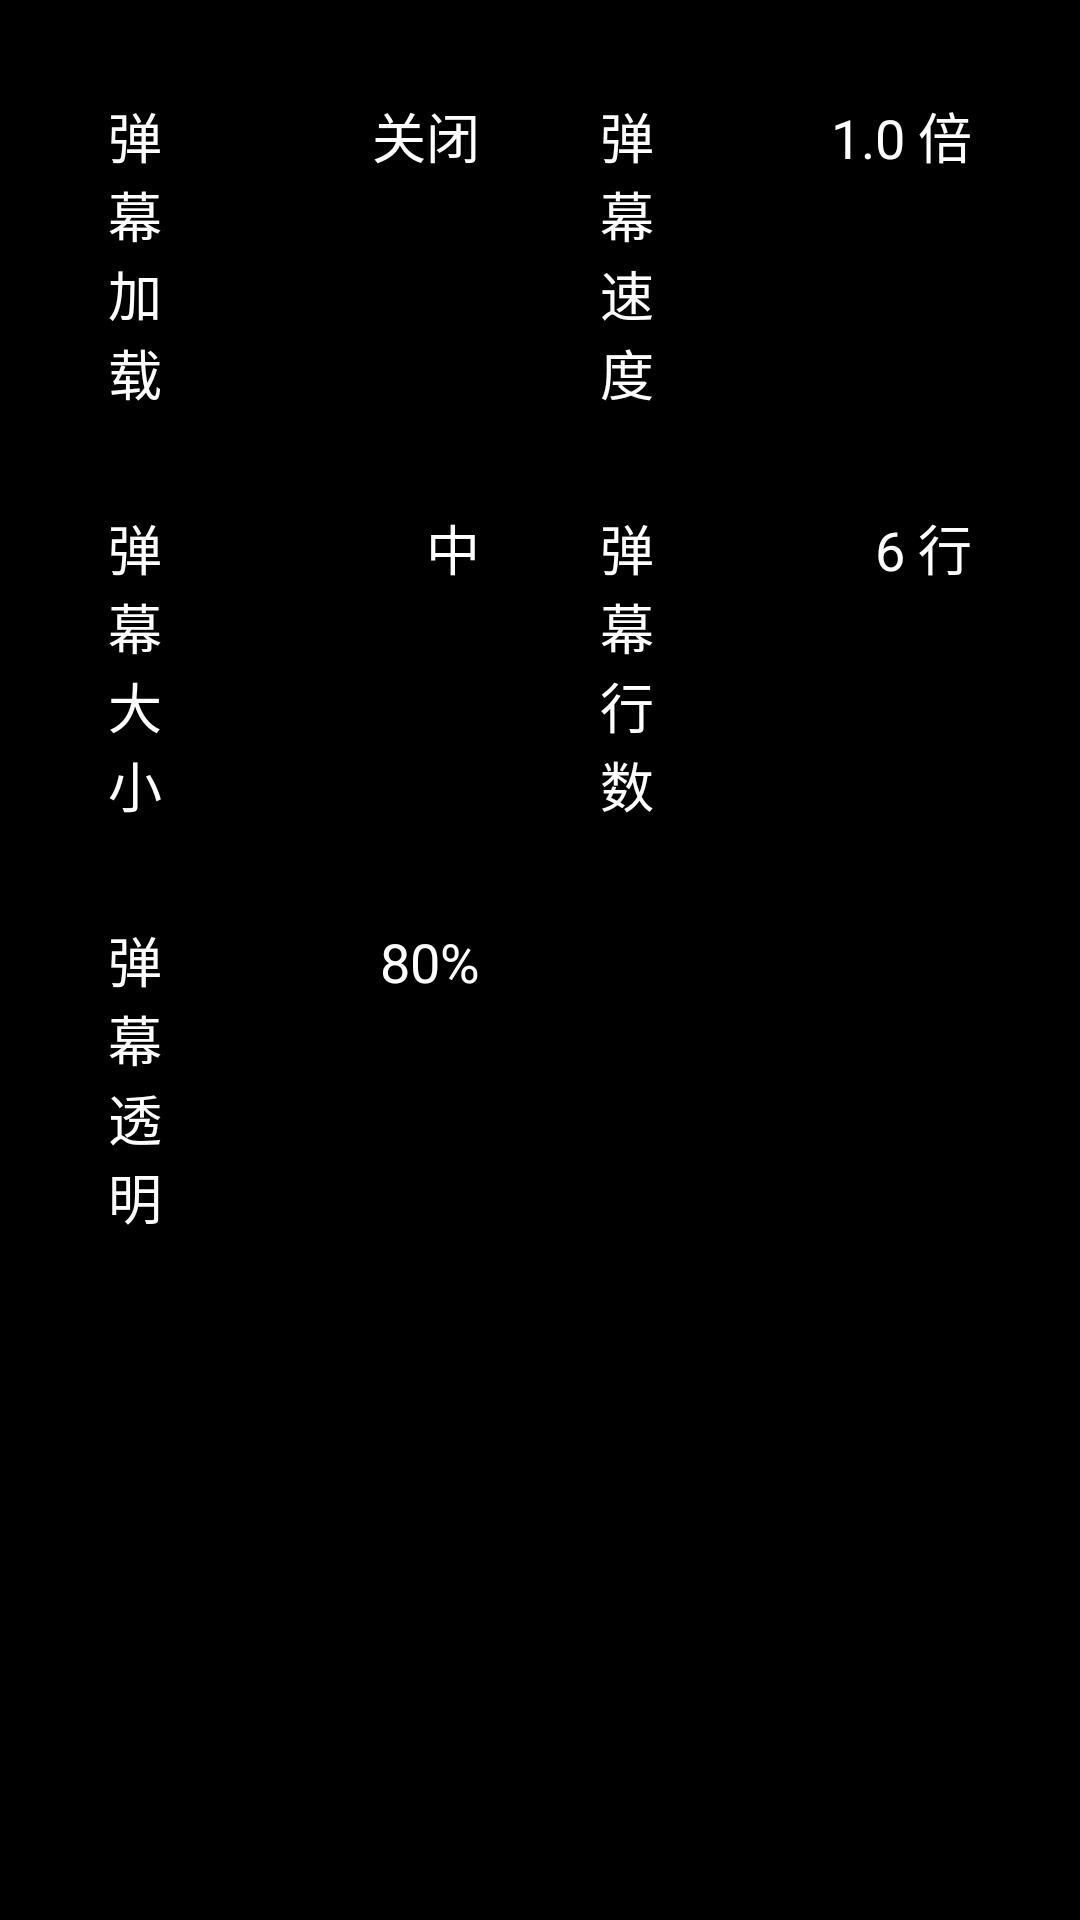

Write the Android layout XML for this screen, with the resource values it uses.
<!-- AndroidManifest.xml: activity theme android:Theme.Black.NoTitleBar -->
<!-- res/layout/activity_settings_danmu.xml -->
<?xml version="1.0" encoding="utf-8"?>
<androidx.core.widget.NestedScrollView xmlns:android="http://schemas.android.com/apk/res/android"
    android:layout_width="match_parent"
    android:layout_height="match_parent"
    android:padding="24dp"
    android:fillViewport="true"
    android:keepScreenOn="true"
    android:background="@android:color/transparent">

    <LinearLayout
        android:layout_width="match_parent"
        android:layout_height="wrap_content"
        android:orientation="vertical">

        <LinearLayout
            android:layout_width="match_parent"
            android:layout_height="wrap_content"
            android:orientation="horizontal">

            <LinearLayout
                android:id="@+id/dnmLoad"
                android:layout_width="0dp"
                android:layout_height="wrap_content"
                android:layout_weight="1"
                android:layout_marginEnd="16dp"
                android:orientation="horizontal"
                android:background="@drawable/selector_item"
                android:focusable="true"
                android:focusableInTouchMode="true">

                <TextView
                    android:layout_width="0dp"
                    android:layout_height="wrap_content"
                    android:layout_weight="0.3"
                    android:layout_marginEnd="12dp"
                    android:text="弹幕加载"
                    android:textColor="@color/white"
                    android:textSize="18sp" />

                <TextView
                    android:id="@+id/valDnmLoad"
                    android:layout_width="0dp"
                    android:layout_height="wrap_content"
                    android:layout_weight="0.7"
                    android:gravity="end"
                    android:singleLine="true"
                    android:ellipsize="middle"
                    android:textColor="@color/white"
                    android:textSize="18sp"
                    android:text="关闭" />
            </LinearLayout>
            <LinearLayout
                android:id="@+id/dnmSpeed"
                android:layout_width="0dp"
                android:layout_height="wrap_content"
                android:layout_weight="1"
                android:orientation="horizontal"
                android:background="@drawable/selector_item"
                android:focusable="true"
                android:focusableInTouchMode="true">

                <TextView
                    android:layout_width="0dp"
                    android:layout_height="wrap_content"
                    android:layout_weight="0.3"
                    android:layout_marginEnd="12dp"
                    android:text="弹幕速度"
                    android:textColor="@color/white"
                    android:textSize="18sp" />

                <TextView
                    android:id="@+id/valDnmSpeed"
                    android:layout_width="0dp"
                    android:layout_height="wrap_content"
                    android:layout_weight="0.7"
                    android:gravity="end"
                    android:singleLine="true"
                    android:ellipsize="middle"
                    android:textColor="@color/white"
                    android:textSize="18sp"
                    android:text="1.0 倍" />
            </LinearLayout>
        </LinearLayout>
        <LinearLayout
            android:layout_width="match_parent"
            android:layout_height="wrap_content"
            android:layout_marginTop="16dp"
            android:orientation="horizontal">

            <LinearLayout
                android:id="@+id/dnmSize"
                android:layout_width="0dp"
                android:layout_height="wrap_content"
                android:layout_weight="1"
                android:layout_marginEnd="16dp"
                android:orientation="horizontal"
                android:background="@drawable/selector_item"
                android:focusable="true"
                android:focusableInTouchMode="true">

                <TextView
                    android:layout_width="0dp"
                    android:layout_height="wrap_content"
                    android:layout_weight="0.3"
                    android:layout_marginEnd="12dp"
                    android:text="弹幕大小"
                    android:textColor="@color/white"
                    android:textSize="18sp" />

                <TextView
                    android:id="@+id/valDnmSize"
                    android:layout_width="0dp"
                    android:layout_height="wrap_content"
                    android:layout_weight="0.7"
                    android:gravity="end"
                    android:singleLine="true"
                    android:ellipsize="middle"
                    android:textColor="@color/white"
                    android:textSize="18sp"
                    android:text="中" />
            </LinearLayout>
            <LinearLayout
                android:id="@+id/dnmLine"
                android:layout_width="0dp"
                android:layout_height="wrap_content"
                android:layout_weight="1"
                android:orientation="horizontal"
                android:background="@drawable/selector_item"
                android:focusable="true"
                android:focusableInTouchMode="true">

                <TextView
                    android:layout_width="0dp"
                    android:layout_height="wrap_content"
                    android:layout_weight="0.3"
                    android:layout_marginEnd="12dp"
                    android:text="弹幕行数"
                    android:textColor="@color/white"
                    android:textSize="18sp" />

                <TextView
                    android:id="@+id/valDnmLine"
                    android:layout_width="0dp"
                    android:layout_height="wrap_content"
                    android:layout_weight="0.7"
                    android:gravity="end"
                    android:singleLine="true"
                    android:ellipsize="middle"
                    android:textColor="@color/white"
                    android:textSize="18sp"
                    android:text="6 行" />
            </LinearLayout>
        </LinearLayout>
        <LinearLayout
            android:layout_width="match_parent"
            android:layout_height="wrap_content"
            android:layout_marginTop="16dp"
            android:orientation="horizontal">

            <LinearLayout
                android:id="@+id/dnmAlpha"
                android:layout_width="0dp"
                android:layout_height="wrap_content"
                android:layout_weight="1"
                android:layout_marginEnd="16dp"
                android:orientation="horizontal"
                android:background="@drawable/selector_item"
                android:focusable="true"
                android:focusableInTouchMode="true">

                <TextView
                    android:layout_width="0dp"
                    android:layout_height="wrap_content"
                    android:layout_weight="0.3"
                    android:layout_marginEnd="12dp"
                    android:text="弹幕透明"
                    android:textColor="@color/white"
                    android:textSize="18sp" />

                <TextView
                    android:id="@+id/valDnmAlpha"
                    android:layout_width="0dp"
                    android:layout_height="wrap_content"
                    android:layout_weight="0.7"
                    android:gravity="end"
                    android:singleLine="true"
                    android:ellipsize="middle"
                    android:textColor="@color/white"
                    android:textSize="18sp"
                    android:text="80%" />
            </LinearLayout>
            <View
                android:layout_width="0dp"
                android:layout_height="1dp"
                android:layout_weight="1" />
        </LinearLayout>
    </LinearLayout>
</androidx.core.widget.NestedScrollView>
<!-- resources referenced by this layout -->
<resources>
  <color name="white">#FFFFFFFF</color>
  <!-- drawable selector_item (drawable) -->
  <?xml version="1.0" encoding="utf-8"?>
  <selector xmlns:android="http://schemas.android.com/apk/res/android">
      <item android:drawable="@drawable/shape_item_focused" android:state_focused="true" />
      <item android:drawable="@drawable/shape_item_activated" android:state_activated="true" />
      <item android:drawable="@drawable/shape_item_normal" />
  </selector>
  <!-- drawable shape_item_focused (drawable) -->
  <?xml version="1.0" encoding="utf-8"?>
  <shape xmlns:android="http://schemas.android.com/apk/res/android"
      android:shape="rectangle">
      <solid android:color="@color/black_40" />
      <corners android:radius="4dp" />
      <padding
          android:bottom="8dp"
          android:left="12dp"
          android:right="12dp"
          android:top="8dp" />
      <stroke
          android:width="1.5dp"
          android:color="@color/white" />
  </shape>
  <!-- drawable shape_item_activated (drawable) -->
  <?xml version="1.0" encoding="utf-8"?>
  <shape xmlns:android="http://schemas.android.com/apk/res/android"
      android:shape="rectangle">
      <solid android:color="@color/black_40" />
      <corners android:radius="4dp" />
      <padding
          android:bottom="8dp"
          android:left="12dp"
          android:right="12dp"
          android:top="8dp" />
  </shape>
  <!-- drawable shape_item_normal (drawable) -->
  <?xml version="1.0" encoding="utf-8"?>
  <shape xmlns:android="http://schemas.android.com/apk/res/android"
      android:shape="rectangle">
      <solid android:color="@color/black_20" />
      <corners android:radius="4dp" />
      <padding
          android:bottom="8dp"
          android:left="12dp"
          android:right="12dp"
          android:top="8dp" />
  </shape>
  <color name="black_40">#66000000</color>
  <color name="black_20">#33000000</color>
</resources>
